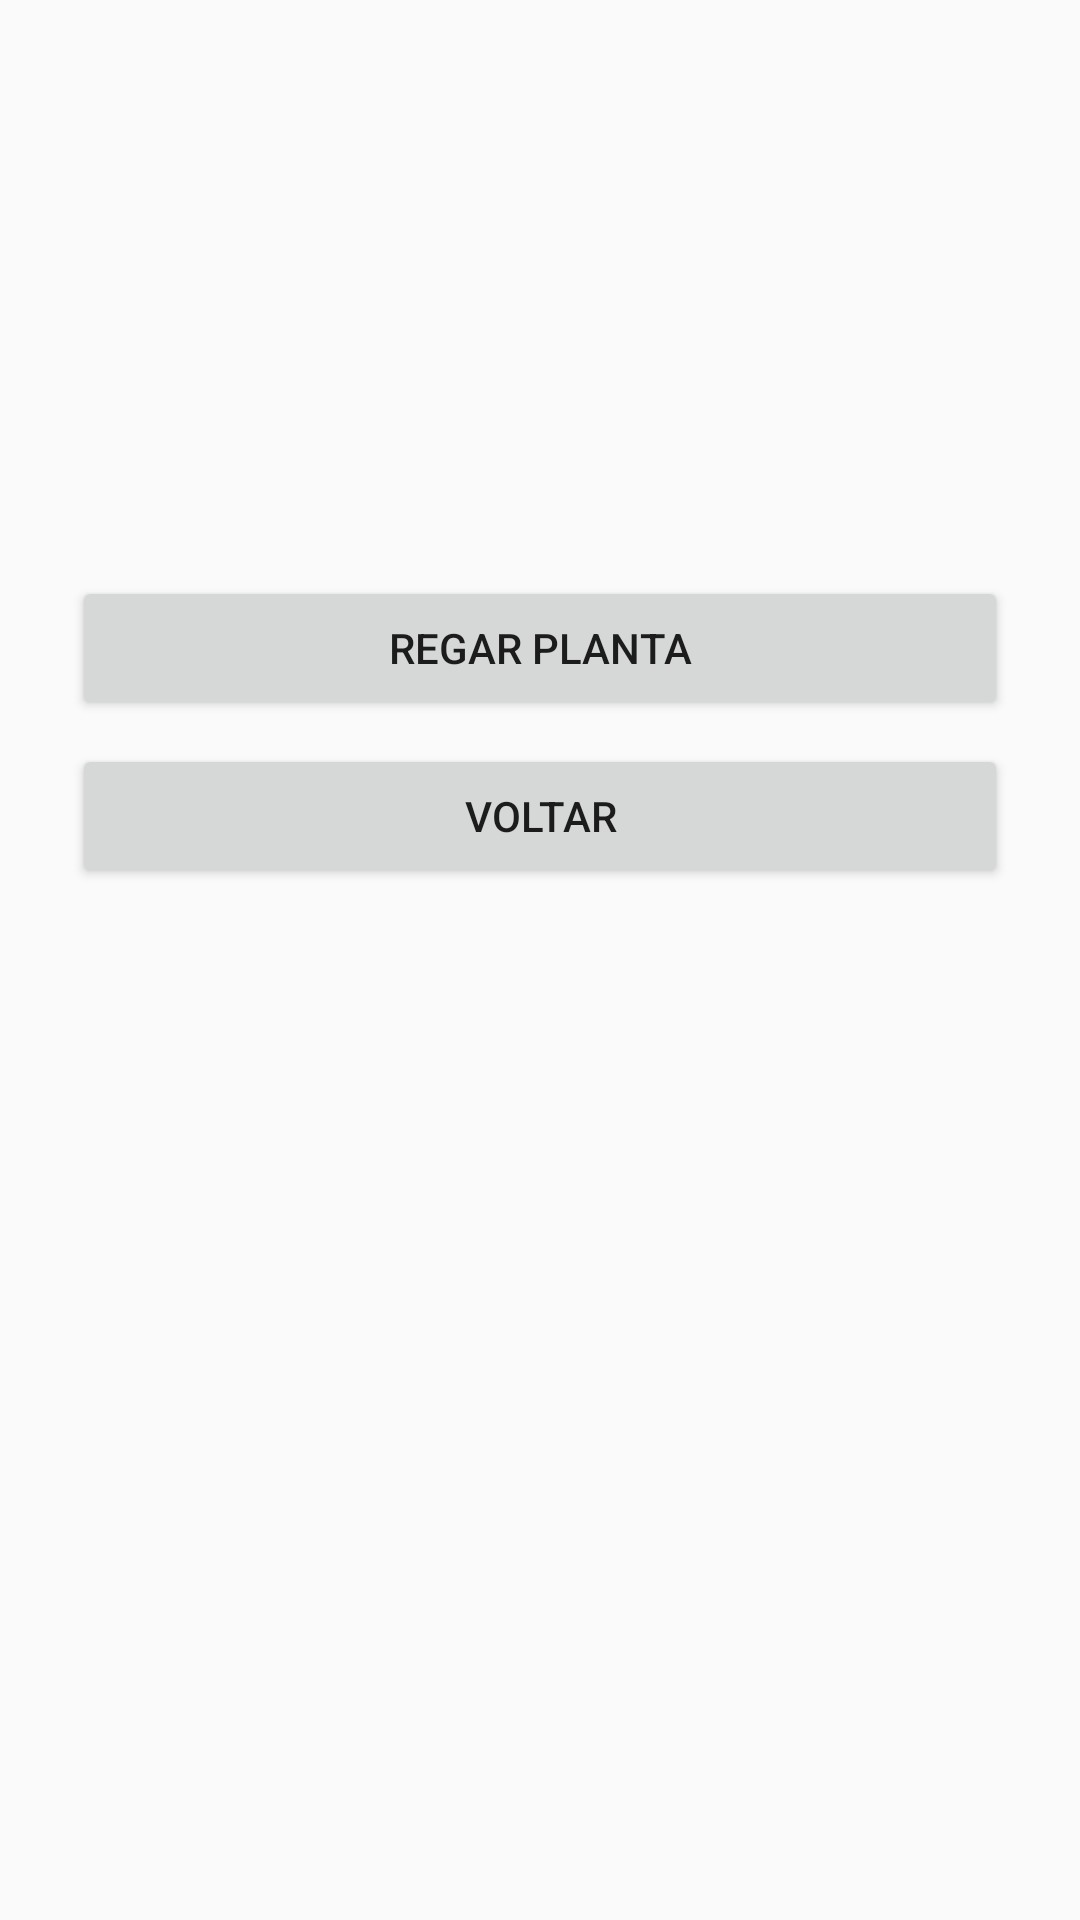

Layout XML and referenced resources for this Android screen:
<!-- AndroidManifest.xml: application theme Theme.ProjectDroid -->
<!-- res/layout/activity_rega_planta.xml -->
<?xml version="1.0" encoding="utf-8"?>
<LinearLayout xmlns:android="http://schemas.android.com/apk/res/android"
              android:id="@+id/ll_root_rega"
              android:layout_width="match_parent"
              android:layout_height="match_parent"
              android:orientation="vertical"
              android:padding="24dp">

    <TextView
            android:id="@+id/txt_titulo_rega"
            android:layout_width="match_parent"
            android:layout_height="wrap_content"
            android:textSize="24sp"
            android:textStyle="bold"
            android:gravity="center_horizontal" />

    <TextView
            android:id="@+id/txt_ultima_rega"
            android:layout_width="match_parent"
            android:layout_height="wrap_content"
            android:layout_marginTop="24dp"
            android:textSize="16sp" />

    <TextView
            android:id="@+id/txt_proxima_rega"
            android:layout_width="match_parent"
            android:layout_height="wrap_content"
            android:layout_marginTop="12dp"
            android:textSize="16sp" />

    <TextView
            android:id="@+id/txt_estado_rega"
            android:layout_width="match_parent"
            android:layout_height="wrap_content"
            android:layout_marginTop="12dp"
            android:textSize="15sp"
            android:textColor="#666666" />

    <Button
            android:id="@+id/btn_regar_planta"
            android:layout_width="match_parent"
            android:layout_height="wrap_content"
            android:layout_marginTop="24dp"
            android:text="Regar Planta" />

    <Button
            android:id="@+id/btn_voltar_rega"
            android:layout_width="match_parent"
            android:layout_height="wrap_content"
            android:layout_marginTop="8dp"
            android:text="Voltar" />

</LinearLayout>
<!-- resources referenced by this layout -->
<resources>
  <style name="Theme.ProjectDroid" parent="Theme.AppCompat.Light.DarkActionBar">
      </style>
</resources>
